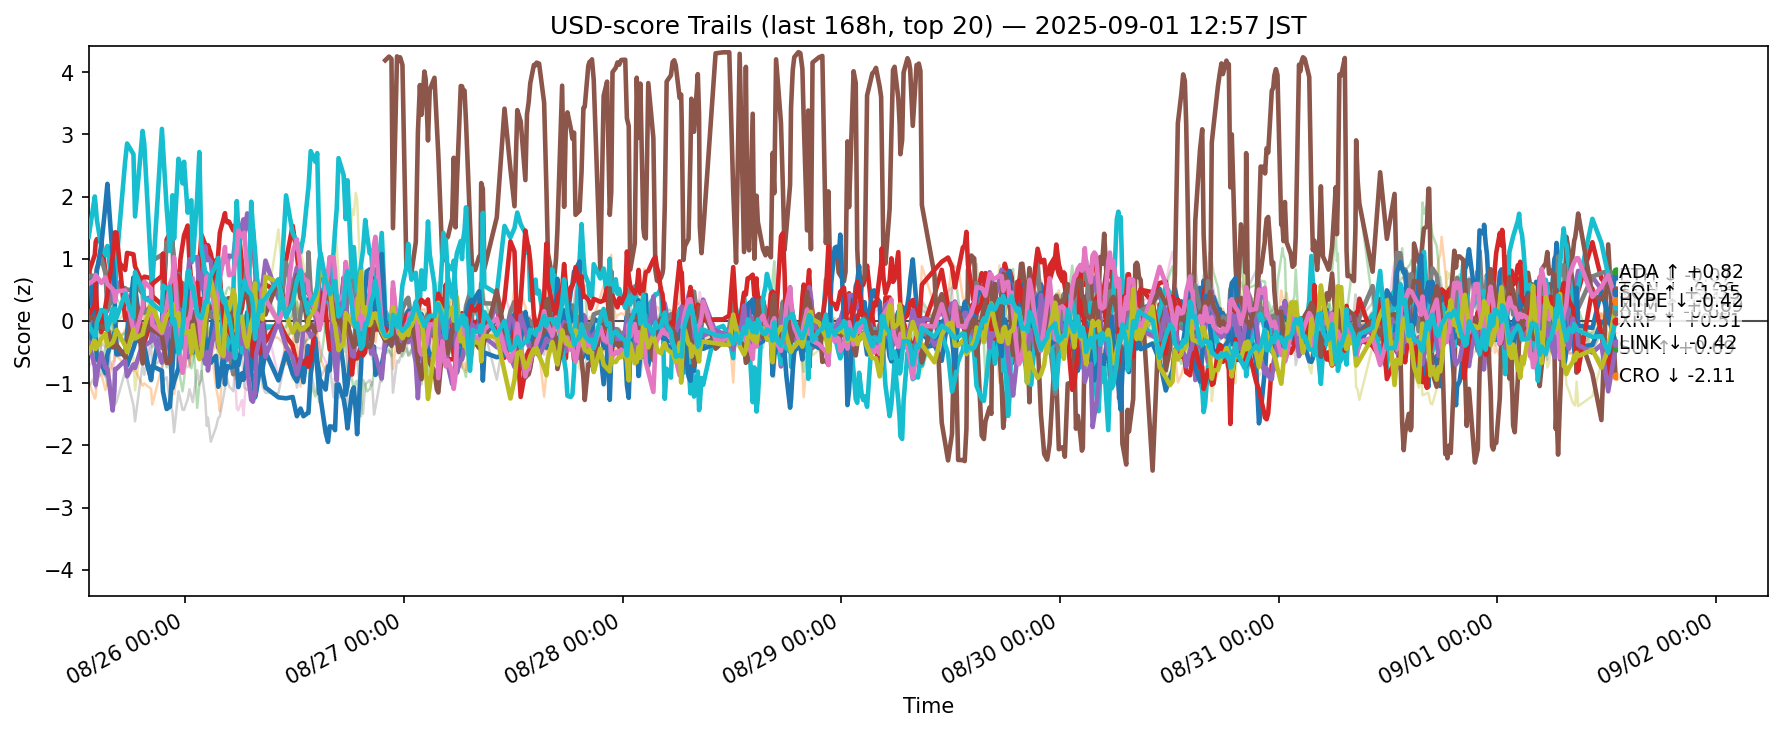

Values plotted in this chart, from the file beside it:
ts, side, symbol, score
2025-08-25 04:25:46.371523+00:00, usd, ADA, 0.9221
2025-08-25 04:25:46.371523+00:00, usd, AVAX, -0.06114
2025-08-25 04:25:46.371523+00:00, usd, BCH, -0.1122
2025-08-25 04:25:46.371523+00:00, usd, BNB, 0.7745
2025-08-25 04:25:46.371523+00:00, usd, BTC, -0.1738
2025-08-25 04:25:46.371523+00:00, usd, DOGE, -0.7253
2025-08-25 04:25:46.371523+00:00, usd, DOT, -0.2077
2025-08-25 04:25:46.371523+00:00, usd, ETH, 0.7162
2025-08-25 04:25:46.371523+00:00, usd, HBAR, -0.1786
2025-08-25 04:25:46.371523+00:00, usd, HYPE, 1.352
2025-08-25 04:25:46.371523+00:00, usd, LINK, -0.3601
2025-08-25 04:25:46.371523+00:00, usd, LTC, -0.9757
2025-08-25 04:25:46.371523+00:00, usd, SHIB, 0.2213
2025-08-25 04:25:46.371523+00:00, usd, SOL, 0.1015
2025-08-25 04:25:46.371523+00:00, usd, SUI, -0.3397
2025-08-25 04:25:46.371523+00:00, usd, TON, 0.02734
2025-08-25 04:25:46.371523+00:00, usd, TRX, 0.5977
2025-08-25 04:25:46.371523+00:00, usd, UNI, -1.066
2025-08-25 04:25:46.371523+00:00, usd, XLM, -0.5045
2025-08-25 04:25:46.371523+00:00, usd, XRP, -0.06224
2025-08-25 05:06:09.073131+00:00, usd, ADA, -0.1899
2025-08-25 05:06:09.073131+00:00, usd, AVAX, 0.2265
2025-08-25 05:06:09.073131+00:00, usd, BCH, 0.3537
2025-08-25 05:06:09.073131+00:00, usd, BNB, 1.063
2025-08-25 05:06:09.073131+00:00, usd, BTC, 0.07398
2025-08-25 05:06:09.073131+00:00, usd, DOGE, -0.6286
2025-08-25 05:06:09.073131+00:00, usd, DOT, -0.3348
2025-08-25 05:06:09.073131+00:00, usd, ETH, 0.7296
2025-08-25 05:06:09.073131+00:00, usd, HBAR, -0.3484
2025-08-25 05:06:09.073131+00:00, usd, HYPE, 2.001
2025-08-25 05:06:09.073131+00:00, usd, LINK, -0.01924
2025-08-25 05:06:09.073131+00:00, usd, LTC, -1.249
2025-08-25 05:06:09.073131+00:00, usd, SHIB, -0.5373
2025-08-25 05:06:09.073131+00:00, usd, SOL, 0.2586
2025-08-25 05:06:09.073131+00:00, usd, SUI, -0.7327
2025-08-25 05:06:09.073131+00:00, usd, TON, 0.06858
2025-08-25 05:06:09.073131+00:00, usd, TRX, 0.6669
2025-08-25 05:06:09.073131+00:00, usd, UNI, -0.8899
2025-08-25 05:06:09.073131+00:00, usd, XLM, -0.3152
2025-08-25 05:06:09.073131+00:00, usd, XRP, -0.2508
2025-08-25 05:12:08.428199+00:00, usd, ADA, -0.1987
2025-08-25 05:12:08.428199+00:00, usd, AVAX, 0.3269
2025-08-25 05:12:08.428199+00:00, usd, BCH, 0.2564
2025-08-25 05:12:08.428199+00:00, usd, BNB, 1.27
2025-08-25 05:12:08.428199+00:00, usd, BTC, 0.04248
2025-08-25 05:12:08.428199+00:00, usd, DOGE, -0.7524
2025-08-25 05:12:08.428199+00:00, usd, DOT, -0.3734
2025-08-25 05:12:08.428199+00:00, usd, ETH, 0.6421
2025-08-25 05:12:08.428199+00:00, usd, HBAR, -0.352
2025-08-25 05:12:08.428199+00:00, usd, HYPE, 1.851
2025-08-25 05:12:08.428199+00:00, usd, LINK, 0.2469
2025-08-25 05:12:08.428199+00:00, usd, LTC, -1.214
2025-08-25 05:12:08.428199+00:00, usd, SHIB, -0.2342
2025-08-25 05:12:08.428199+00:00, usd, SOL, 0.6203
2025-08-25 05:12:08.428199+00:00, usd, SUI, -1.028
2025-08-25 05:12:08.428199+00:00, usd, TON, -0.12
2025-08-25 05:12:08.428199+00:00, usd, TRX, 0.7383
2025-08-25 05:12:08.428199+00:00, usd, UNI, -1.083
2025-08-25 05:12:08.428199+00:00, usd, XLM, -0.4512
2025-08-25 05:12:08.428199+00:00, usd, XRP, -0.2429
... 11,940 more rows
